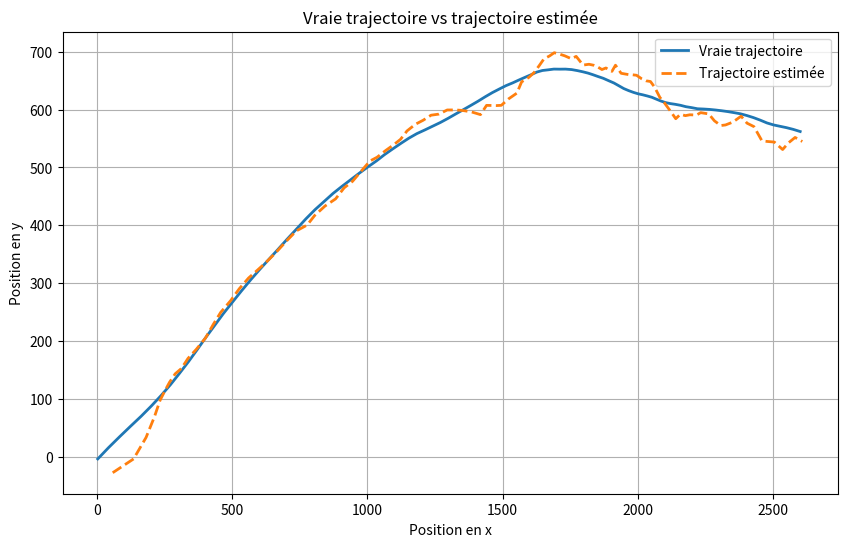
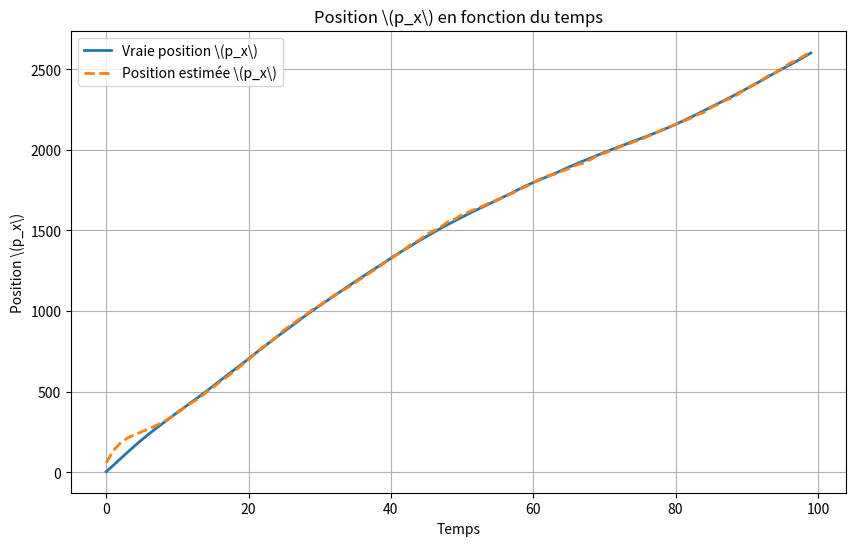
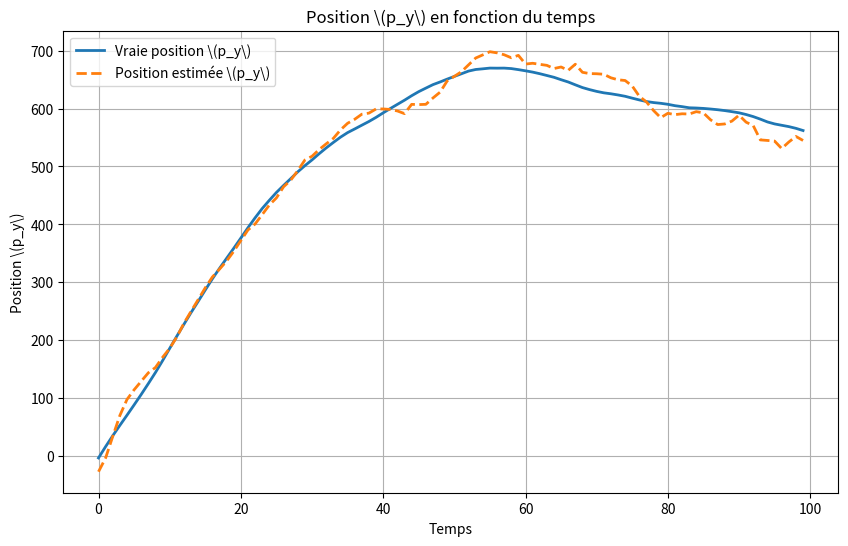

Here is the Python script that generated these plots, in order:
# -*- coding: utf-8 -*-

import numpy as np
import matplotlib.pyplot as plt
T_e = 1
T = 100
sigma_Q = 1
sigma_angle = np.pi/180
sigma_dist = 10
F = np.eye(4)
F[0][1] = T_e
F[2][3] = T_e

#print(F)

Q = np.eye(4)
Q[0][0] = T_e*T_e/3
Q[0][1] = T_e/2
Q[1][0] = Q[0][1]
for i in range(0,2):
  for j in range(0,2):
    Q[i+2][j+2] = Q[i][j]
Q = sigma_Q**2 * T_e * Q
#print(Q)

H = np.zeros((2,4))
H[0][0] = 1
H[1][2] = 1
#print(H)

R = np.zeros((2,2))
R[0][0] = sigma_angle**2
R[1][1] = sigma_dist**2
print(R)

x_init = [3,40,-4,20]
x_kalm = x_init
P_kalm = np.eye(4)

"""# Nouvelle section"""

def creer_trajectoire(F,Q,x_init,T):

  x = np.zeros((4, T))
  x[:, 0] = x_init

  for k in range(1, T):
    uk = np.random.multivariate_normal(mean=np.zeros(4), cov=Q)
    x[:, k] = F @ x[:, k-1] + uk
  return x

vecteur_x = creer_trajectoire(F,Q,x_init,T)
# print(vecteur_x)

def creer_observations_radar(R,vecteur_x,T):
  y = np.zeros((2, T))

  for k in range(T):
      vk = np.random.multivariate_normal(mean=np.zeros(2), cov=R)
      y[0, k] = np.arctan(vecteur_x[2,k] / vecteur_x[0, k]) + vk[0]
      y[1, k] = (vecteur_x[0, k]**2 + vecteur_x[2, k]**2)**(1/2) + vk[1]

  return y

vecteur_y = creer_observations_radar(R,vecteur_x,T)
#print(vecteur_y)


def filtre_de_kalman_radar(F,Q,R,y_k,x_kalm_prec,P_kalm_prec):

  # Prédiction
  x_k1_k = F @ x_kalm_prec
  Hk = np.array([[-x_k1_k[2]/(x_k1_k[0]**2 + x_k1_k[2]**2), 0, 
                  x_k1_k[0]/(x_k1_k[0]**2 + x_k1_k[2]**2), 0],
                 [x_k1_k[0]/np.sqrt((x_k1_k[0]**2 + x_k1_k[2]**2)), 0, 
                 x_k1_k[2]/np.sqrt((x_k1_k[0]**2 + x_k1_k[2]**2)), 0]])
  P_k1_k = F @ P_kalm_prec @ F.T + Q

  # Innov
  L_k1 = Hk @ P_k1_k @ Hk.T + R

  # Mise à jour
  K_k1_k1 = P_k1_k @ Hk.T @ np.linalg.inv(L_k1)
  y_k_prime = y_k - np.array([np.arctan(x_k1_k[2]/x_k1_k[0]), 
                              np.sqrt(x_k1_k[0]**2 + x_k1_k[2]**2)]) + Hk @ x_k1_k
  x_kalm_k = x_k1_k + K_k1_k1 @ (y_k_prime - Hk @ x_k1_k)
  P_kalm_k = P_k1_k - K_k1_k1 @ L_k1 @ K_k1_k1.T

  return x_kalm_k, P_kalm_k

x_est = np.zeros((4,T))
x_kalm = x_init
P_kalm = np.eye(4)
for k in range(T):
    x_kalm, P_kalm = filtre_de_kalman_radar(F, Q, R, vecteur_y[:, k], x_kalm, P_kalm)
    x_est[:, k] = x_kalm
    #print(x_kalm)
    #print(k)

plt.figure(figsize=(10, 6))
plt.plot(vecteur_x[0, :], vecteur_x[2, :], label="Vraie trajectoire", linestyle='-', linewidth=2)
plt.plot(x_est[0, :], x_est[2, :], label="Trajectoire estimée", linestyle='--', linewidth=2)
#plt.scatter(vecteur_y[0, :], vecteur_y[1, :], color='red', s=15, label="Observations bruitées", alpha=0.6)
plt.xlabel("Position en x")
plt.ylabel("Position en y")
plt.title("Vraie trajectoire vs trajectoire estimée")
plt.legend()
plt.grid()
plt.show()

def err_quadra(k):
  return (vecteur_x[:,k] - x_est[:,k]).T @ (vecteur_x[:,k] - x_est[:,k])

erreur_moyenne = 0
for i in range(T):
  erreur_moyenne += err_quadra(i)**(1/2)
erreur_moyenne = erreur_moyenne/T
print(erreur_moyenne)

time = np.arange(T)  # Axe des temps

plt.figure(figsize=(10, 6))
plt.plot(time, vecteur_x[0, :], label="Vraie position \(p_x\)", linestyle='-', linewidth=2)
plt.plot(time, x_est[0, :], label="Position estimée \(p_x\)", linestyle='--', linewidth=2)
#plt.scatter(time, vecteur_y[0, :], color='red', s=10, label="Position observée \(p_x\)", alpha=0.6)
plt.xlabel("Temps")
plt.ylabel("Position \(p_x\)")
plt.title("Position \(p_x\) en fonction du temps")
plt.legend()
plt.grid()
plt.show()

plt.figure(figsize=(10, 6))
plt.plot(time, vecteur_x[2, :], label="Vraie position \(p_y\)", linestyle='-', linewidth=2)
plt.plot(time, x_est[2, :], label="Position estimée \(p_y\)", linestyle='--', linewidth=2)
#plt.scatter(time, vecteur_y[1, :], color='red', s=10, label="Position observée \(p_y\)", alpha=0.6)
plt.xlabel("Temps")
plt.ylabel("Position \(p_y\)")
plt.title("Position \(p_y\) en fonction du temps")
plt.legend()
plt.grid()
plt.show()

